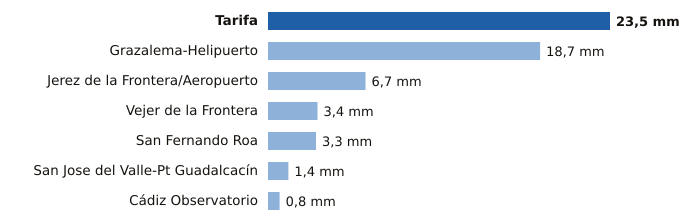

The data file committed next to this chart (first rows):
estacion, provincia, mm
Tarifa, Cádiz, 23.5
Grazalema-Helipuerto, Cádiz, 18.7
Jerez de la Frontera/Aeropuerto, Cádiz, 6.7
Vejer de la Frontera, Cádiz, 3.4
San Fernando Roa, Cádiz, 3.3
San Jose del Valle-Pt Guadalcacín, Cádiz, 1.4
Cádiz Observatorio, Cádiz, 0.8
